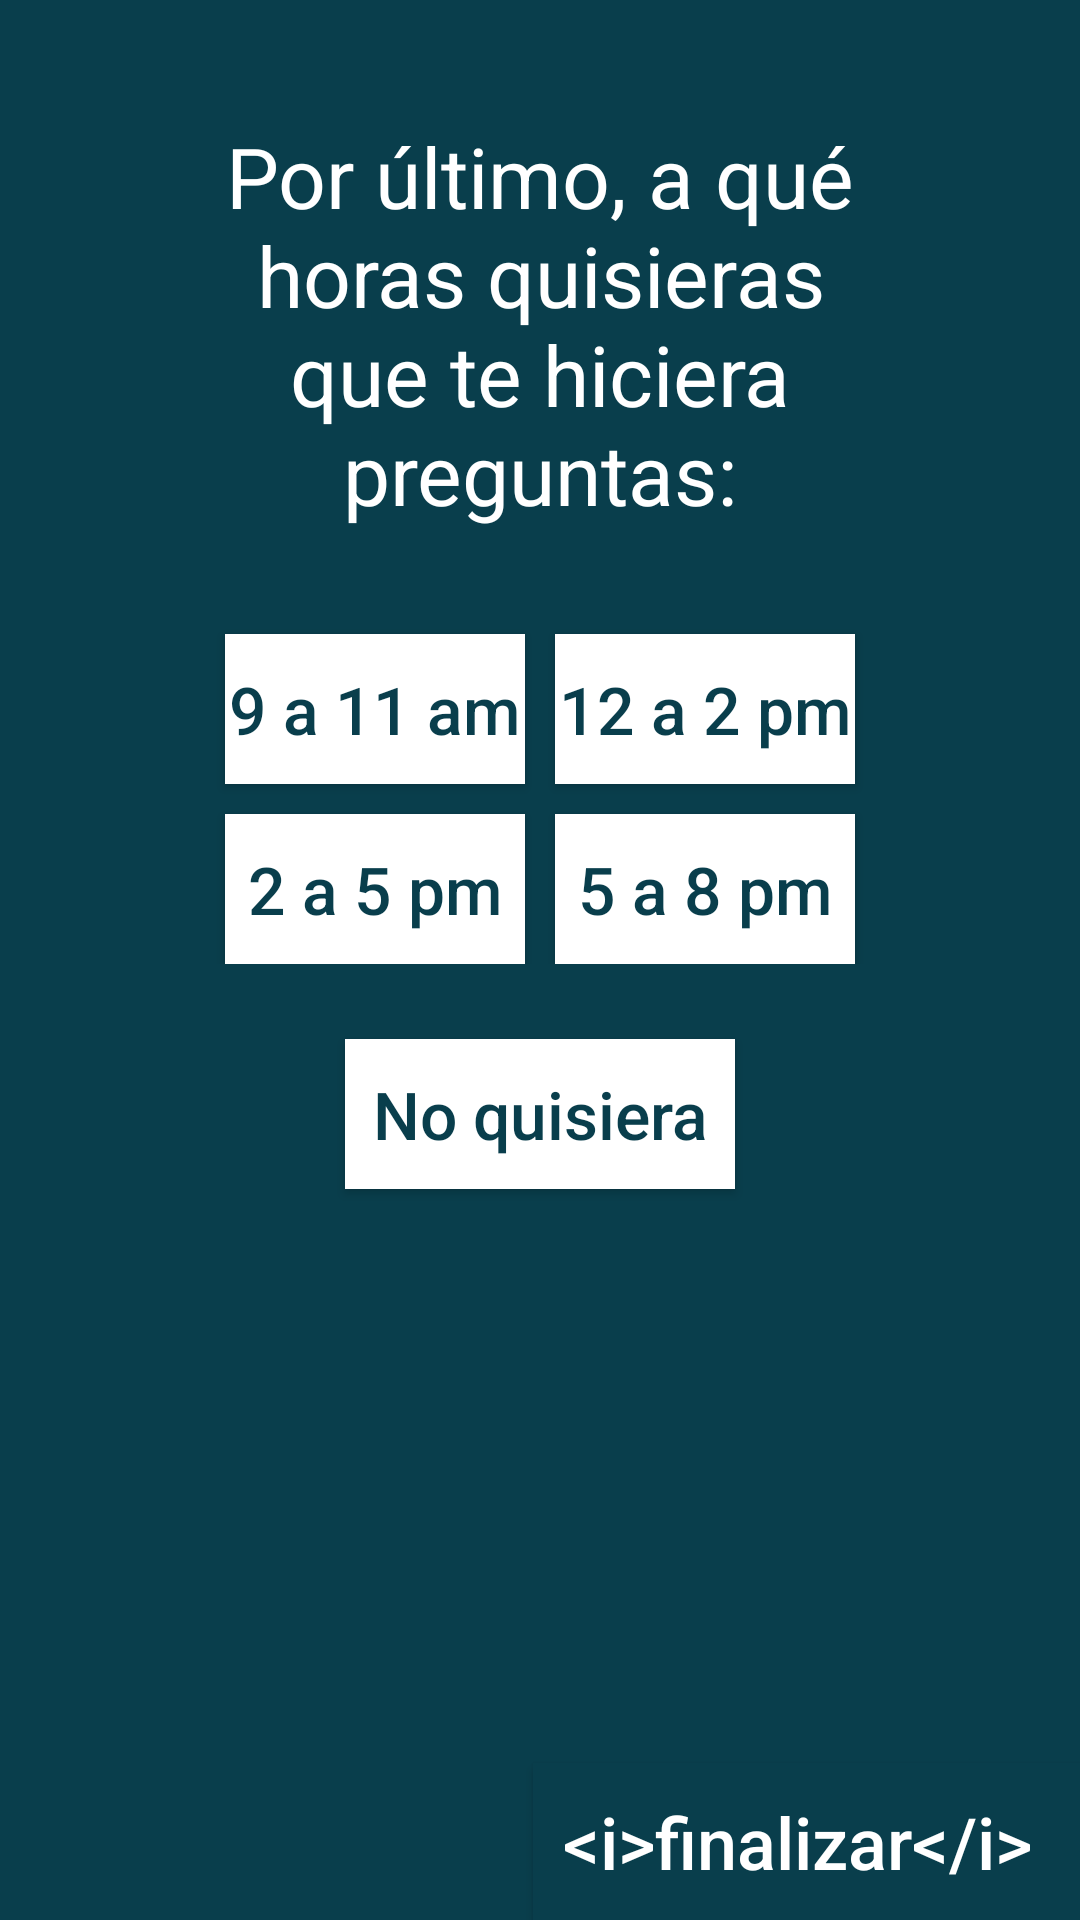

The Android layout XML behind this screen, and the referenced resources:
<!-- AndroidManifest.xml: application theme AppTheme -->
<!-- res/layout/pregunta_alarma.xml -->
<?xml version="1.0" encoding="utf-8"?>
<RelativeLayout xmlns:android="http://schemas.android.com/apk/res/android"
    android:orientation="vertical" android:layout_width="match_parent"
    android:layout_height="match_parent"
    android:background="@color/fondo_tit">

    <RelativeLayout android:orientation="vertical"
        android:layout_width="match_parent"
        android:layout_height="match_parent"
        android:layout_centerVertical="true"
        android:layout_marginBottom="20dp"
        android:layout_marginTop="20dp"
        android:layout_marginStart="40dp"
        android:layout_marginEnd="40dp"
        >


    <TextView
        android:layout_width="match_parent"
        android:layout_height="wrap_content"
        android:text="@string/txt_alarm"
        android:theme="@style/TextoInicio"
        android:layout_marginStart="20dp"
        android:layout_marginEnd="20dp"
        android:gravity="center"
        android:layout_marginTop="20dp"
        android:id="@+id/seg"
        />

    <RelativeLayout
        android:layout_width="match_parent"
        android:layout_height="wrap_content"
        android:orientation="horizontal"
        android:layout_marginTop="25dp"
        android:gravity="center_horizontal"
        android:layout_below="@id/seg"
        android:id="@+id/maya"
        >

        <Button
            android:id="@+id/manana"
            android:layout_height="50dp"
            android:layout_width="100dp"
            android:adjustViewBounds="true"
            android:layout_marginTop="10dp"
            android:text="@string/btn_uno"
            android:theme="@style/BotonPaciente"
            android:background="@android:color/white"
            />

        <Button
            android:id="@+id/medio_dia"
            android:layout_height="50dp"
            android:layout_width="100dp"
            android:adjustViewBounds="true"
            android:layout_marginTop="10dp"
            android:layout_marginStart="10dp"
            android:text="@string/btn_dos"
            android:theme="@style/BotonPaciente"
            android:background="@android:color/white"
            android:layout_toRightOf="@id/manana"
            android:layout_toEndOf="@id/manana"
            />

        <Button
            android:id="@+id/tarde"
            android:layout_height="50dp"
            android:layout_width="100dp"
            android:adjustViewBounds="true"
            android:layout_marginTop="10dp"
            android:text="@string/btn_tres"
            android:theme="@style/BotonPaciente"
            android:background="@android:color/white"
            android:layout_below="@+id/manana"
            />

        <Button
            android:id="@+id/noche"
            android:layout_height="50dp"
            android:layout_width="100dp"
            android:adjustViewBounds="true"
            android:layout_marginTop="10dp"
            android:layout_marginStart="10dp"
            android:text="@string/btn_cuatro"
            android:theme="@style/BotonPaciente"
            android:background="@android:color/white"
            android:layout_toRightOf="@id/tarde"
            android:layout_toEndOf="@id/tarde"
            android:layout_below="@id/medio_dia"
            />

    </RelativeLayout>

        <Button
            android:id="@+id/noMolestar"
            android:layout_height="50dp"
            android:layout_width="130dp"
            android:adjustViewBounds="true"
            android:layout_marginTop="25dp"
            android:layout_marginStart="10dp"
            android:text="@string/btn_no"
            android:theme="@style/BotonPaciente"
            android:background="@android:color/white"
            android:layout_below="@id/maya"
            android:layout_centerHorizontal="true"
            />


        </RelativeLayout>

    <android.support.v7.widget.AppCompatButton
        android:layout_width="wrap_content"
        android:layout_height="wrap_content"
        android:text="@string/btn_final"
        android:padding="10dp"
        android:id="@+id/siguiente7"
        android:background="@color/fondo_tit"
        android:layout_alignParentEnd="true"
        android:layout_alignParentBottom="true"
        android:theme="@style/BotonSiguiente"/>

</RelativeLayout>
<!-- resources referenced by this layout -->
<resources>
  <color name="fondo_tit">#093E4C</color>
  <string name="btn_cuatro">5 a 8 pm</string>
  <string name="btn_dos">12 a 2 pm</string>
  <string name="btn_final">&lt;i&gt;finalizar&lt;/i&gt;&amp;#160;</string>
  <string name="btn_no">No quisiera</string>
  <string name="btn_tres">2 a 5 pm</string>
  <string name="btn_uno">9 a 11 am</string>
  <string name="txt_alarm">Por último, a qué horas quisieras que te hiciera preguntas:</string>
  <style name="BotonPaciente">
          <item name="android:textSize">22sp</item>
          <item name="android:textColor">@color/fondo_tit</item>
          <item name="colorButtonNormal">@android:color/white</item>
          <item name="colorControlHighlight">@android:color/white</item>
          <item name="android:textColorPrimary">@color/fondo_tit</item>
          <item name="android:textAllCaps">false</item>
      </style>
  <style name="BotonSiguiente">
          <item name="android:textSize">24sp</item>
          <item name="android:textColor">@android:color/white</item>
          <item name="colorButtonNormal">@color/fondo_tit</item>
          <item name="colorControlHighlight">@color/fondo_tit</item>
          <item name="android:textColorPrimary">@android:color/white</item>
          <item name="android:textAllCaps">false</item>
      </style>
  <style name="TextoInicio" parent="Theme.AppCompat.Light.NoActionBar">
          <item name="android:textSize">28sp</item>
          
          <item name="android:textColor">@android:color/white</item>
          <item name="android:background">@color/fondo_tit</item>
      </style>
  <style name="AppTheme" parent="Theme.AppCompat.Light.NoActionBar">
          
          <item name="colorPrimary">@color/colorPrimary</item>
          <item name="colorPrimaryDark">@color/colorPrimaryDark</item>
          <item name="colorAccent">@color/colorAccent</item>
          <item name="android:windowBackground">@drawable/launch_screen</item>
      </style>
  <color name="colorPrimary">#3F51B5</color>
  <color name="colorPrimaryDark">#303F9F</color>
  <color name="colorAccent">#FF4081</color>
  <!-- drawable launch_screen (drawable-xxxhdpi) -->
  <?xml version="1.0" encoding="utf-8"?>
  <layer-list xmlns:android="http://schemas.android.com/apk/res/android">
      <item>
          <color android:color="@android:color/white"/>
      </item>
      <item>
          <bitmap
              android:src="@drawable/launch"
              android:tileMode="disabled"
              android:gravity="center"/>
      </item>
  </layer-list>
  <!-- drawable launch: jpg bitmap (drawable-xxxhdpi, 94345 bytes) -->
</resources>
